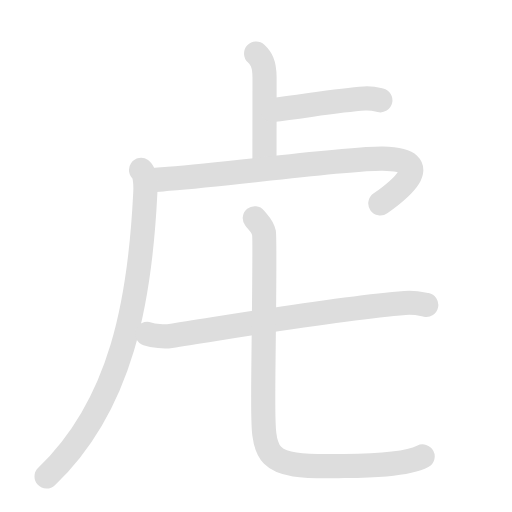
t = 0.00 s
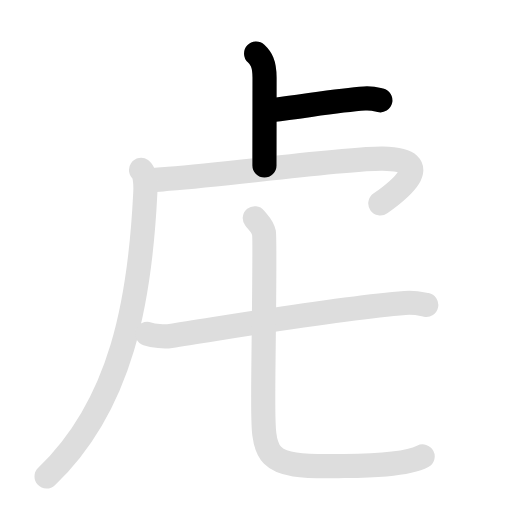
t = 1.60 s
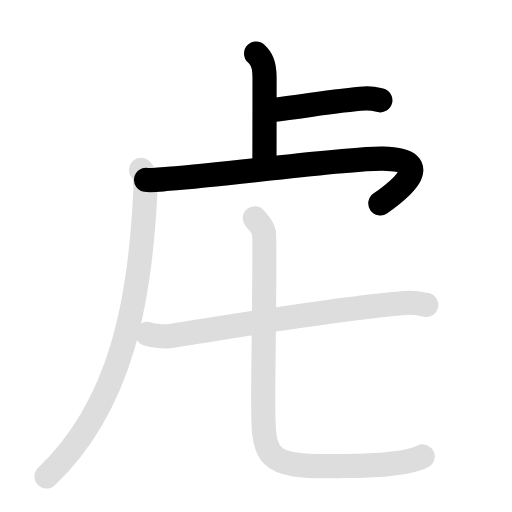
t = 3.35 s
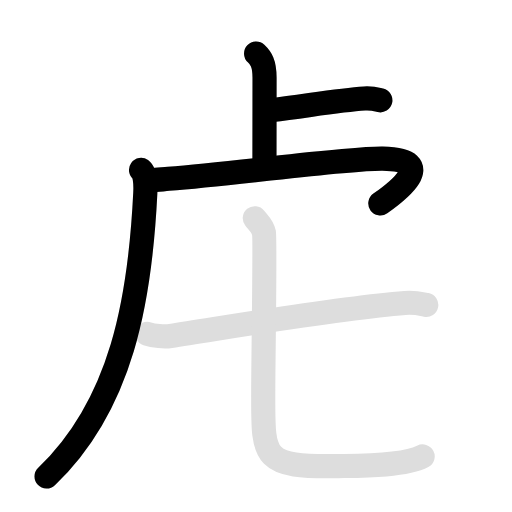
t = 4.85 s
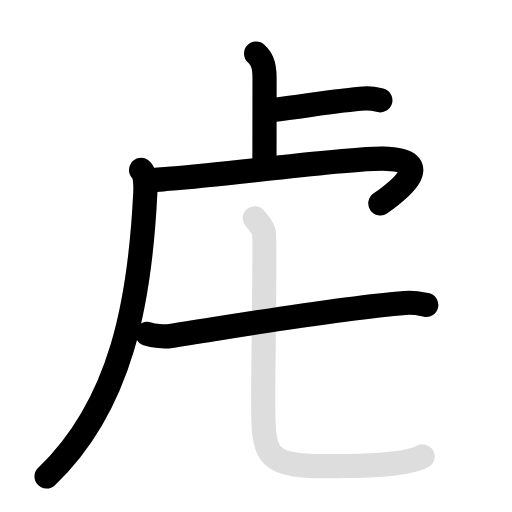
t = 6.40 s
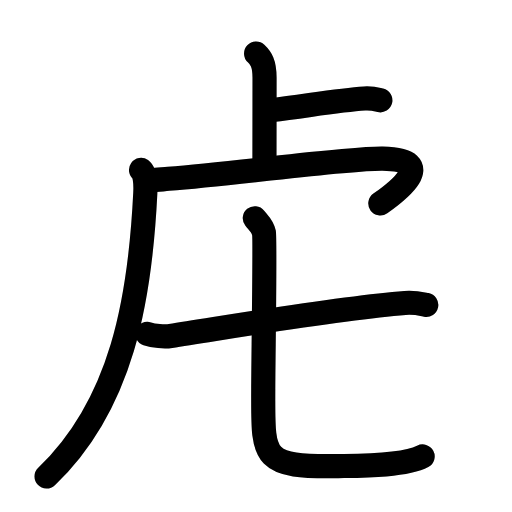
t = 8.20 s

The animated SVG that drew these frames (rendered in a browser with its animation timeline set to each time). Animation: 12 SMIL elements (animate=7,set=5); one cycle of 8.20 s, repeats indefinitely.

<svg id="kvg-0864d-VtFstRiLe" class="kanjivg" viewBox="0 0 106 106" width="106" height="106" xmlns="http://www.w3.org/2000/svg" xmlns:xlink="http://www.w3.org/1999/xlink" xml:space="preserve" version="1.1" baseProfile="full"><defs><style type="text/css">path.black{fill:none;stroke:black;stroke-width:5;stroke-linecap:round;stroke-linejoin:round;}path.grey{fill:none;stroke:#ddd;stroke-width:5;stroke-linecap:round;stroke-linejoin:round;}path.stroke{fill:none;stroke:black;stroke-width:5;stroke-linecap:round;stroke-linejoin:round;}text{font-size:16px;font-family:Segoe UI Symbol,Cambria Math,DejaVu Sans,Symbola,Quivira,STIX,Code2000;-webkit-touch-callout:none;cursor:pointer;-webkit-user-select:none;-khtml-user-select:none;-moz-user-select:none;-ms-user-select:none;user-select: none;}text:hover{color:#777;}#reset{font-weight:bold;}</style><marker id="markerStart" markerWidth="8" markerHeight="8" style="overflow:visible;"><circle cx="0" cy="0" r="1.5" style="stroke:none;fill:red;fill-opacity:0.5;"/></marker><marker id="markerEnd" style="overflow:visible;"><circle cx="0" cy="0" r="0.8" style="stroke:none;fill:blue;fill-opacity:0.5;"><animate attributeName="opacity" from="1" to="0" dur="3s" repeatCount="indefinite" /></circle></marker></defs><path d="M53.02,11.08C54,12,54.77,13.07,54.77,16.1c0,5.9-0.02,13.19-0.02,18.15" class="grey" /><path d="M56.35,22.77C63,22,70,20.75,75.46,20.39c1.56-0.1,2.5,0.18,3.29,0.37" class="grey" /><path d="M30.24,37.24c1.16,0.19,2.75-0.06,4.64-0.22c15.62-1.27,36.87-4.27,44.31-4.18c12.07,0.14,2.55,7.16-0.45,9.28" class="grey" /><path d="M29.2,35.18c0.8,0.57,0.99,2.73,0.88,4.82C29,62,25.25,83.75,9.64,98.65" class="grey" /><path d="M30.5,69.13c1.26,0.42,3.58,0.61,4.82,0.42c12.37-1.89,34.93-5.8,48.53-6.83c2.09-0.16,3.35,0.2,4.4,0.41" class="grey" /><path d="M52.75,45.18c0.81,1,1.63,1.67,1.9,3.01c0.27,1.34-0.15,27.31-0.15,32.31c0,14.25-0.75,16.25,15.5,16c4.36-0.07,13.75,0,17.5-2" class="grey" /><path d="M53.02,11.08C54,12,54.77,13.07,54.77,16.1c0,5.9-0.02,13.19-0.02,18.15" class="stroke" stroke-dasharray="150"><animate attributeName="stroke-dashoffset" from="150" to="0" dur="1.8s" begin="0.0s" fill="freeze" /></path><path d="M56.35,22.77C63,22,70,20.75,75.46,20.39c1.56-0.1,2.5,0.18,3.29,0.37" class="stroke" stroke-dasharray="150"><set attributeName="opacity" to="0" dur="1.0s" /><animate attributeName="stroke-dashoffset" from="150" to="0" dur="1.8s" begin="1.0s" fill="freeze" /></path><path d="M30.24,37.24c1.16,0.19,2.75-0.06,4.64-0.22c15.62-1.27,36.87-4.27,44.31-4.18c12.07,0.14,2.55,7.16-0.45,9.28" class="stroke" stroke-dasharray="150"><set attributeName="opacity" to="0" dur="2.0s" /><animate attributeName="stroke-dashoffset" from="150" to="0" dur="1.8s" begin="2.0s" fill="freeze" /></path><path d="M29.2,35.18c0.8,0.57,0.99,2.73,0.88,4.82C29,62,25.25,83.75,9.64,98.65" class="stroke" stroke-dasharray="150"><set attributeName="opacity" to="0" dur="3.5s" /><animate attributeName="stroke-dashoffset" from="150" to="0" dur="1.8s" begin="3.5s" fill="freeze" /></path><path d="M30.5,69.13c1.26,0.42,3.58,0.61,4.82,0.42c12.37-1.89,34.93-5.8,48.53-6.83c2.09-0.16,3.35,0.2,4.4,0.41" class="stroke" stroke-dasharray="150"><set attributeName="opacity" to="0" dur="5.0s" /><animate attributeName="stroke-dashoffset" from="150" to="0" dur="1.8s" begin="5.0s" fill="freeze" /></path><path d="M52.75,45.18c0.81,1,1.63,1.67,1.9,3.01c0.27,1.34-0.15,27.31-0.15,32.31c0,14.25-0.75,16.25,15.5,16c4.36-0.07,13.75,0,17.5-2" class="stroke" stroke-dasharray="150"><set attributeName="opacity" to="0" dur="6.4s" /><animate attributeName="stroke-dashoffset" from="150" to="0" dur="1.8s" begin="6.4s" fill="freeze" /></path></svg>
